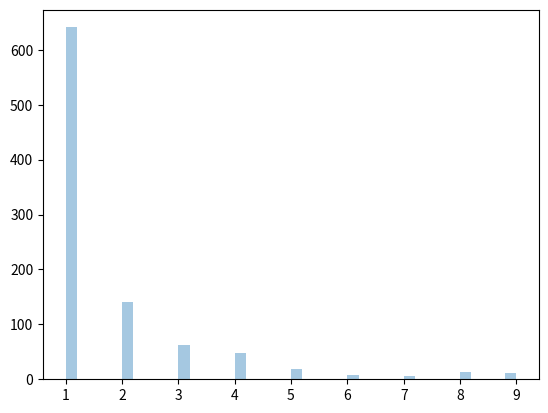

Reproduce this figure in Python.
from numpy import random
import seaborn as sns
import matplotlib.pyplot as plt

"""
a distribution following the 1/n law of Zipf
it's about the distribution to letter in a dict or the occurrence of names in a population 

1: 1/1
2: 1/2
3: 1/3
4: 1/4
5: 1/5
...

"""

def main():
    arr = random.zipf(a=2, size=1000)
    sns.distplot(arr[arr<10], kde=False)
    plt.show()


if __name__ == '__main__':
    main()